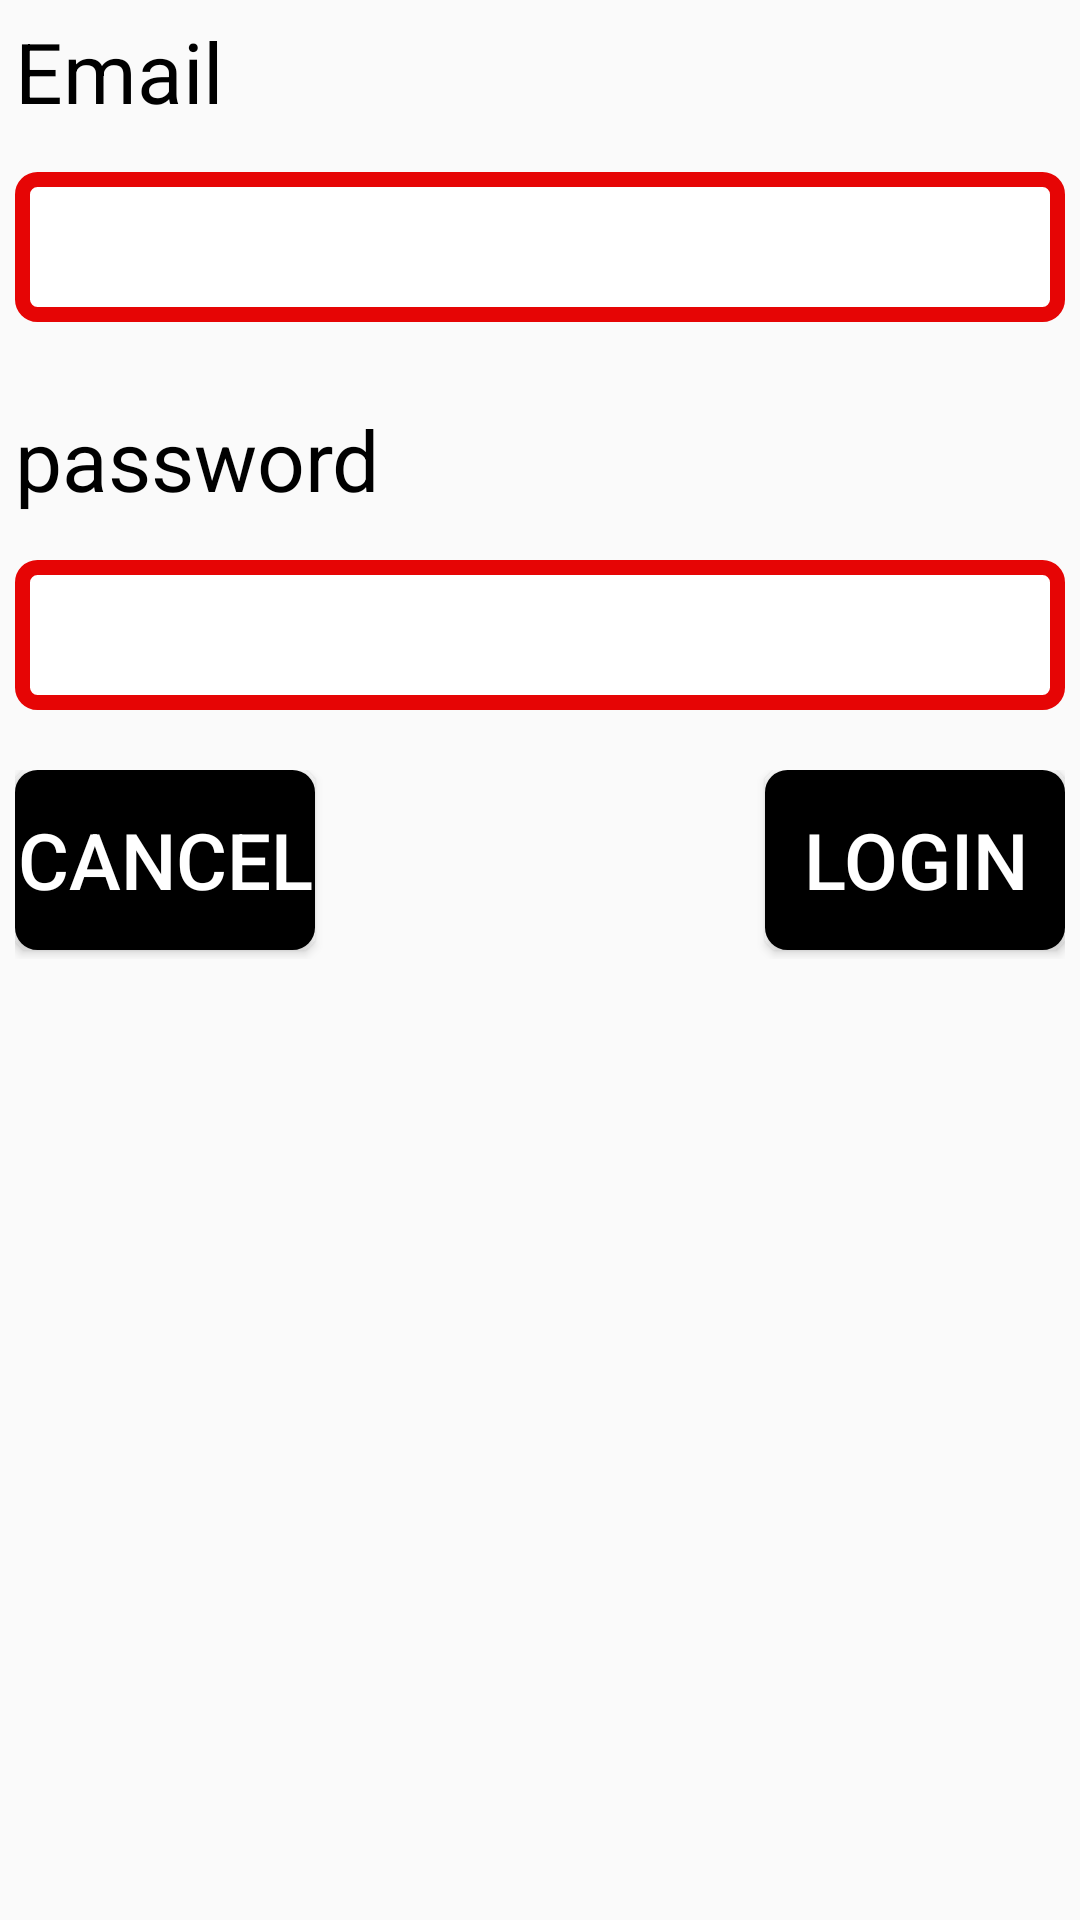

Android layout source for this screen:
<!-- AndroidManifest.xml: application theme AppTheme -->
<!-- res/layout/loginuser.xml -->
<?xml version="1.0" encoding="utf-8"?>
<LinearLayout xmlns:android="http://schemas.android.com/apk/res/android"
    xmlns:app="http://schemas.android.com/apk/res-auto"
    xmlns:tools="http://schemas.android.com/tools"
    android:orientation="vertical"
    android:layout_width="250dp"
    android:layout_gravity="center"
    android:layout_height="380dp"
    android:padding="5dp">

    <TextView
        android:id="@+id/t0"
        android:layout_width="match_parent"
        android:layout_height="wrap_content"
        android:layout_marginBottom="15dp"
        android:text="Email"
        android:textColor="#000000"
        android:textSize="28sp" />
    <EditText
        android:id="@+id/f"
        android:textColorHint="#000000"
        android:layout_width="match_parent"
        android:layout_height="50sp"
        android:textColor="#000000"
        android:textSize="20dp"
        android:padding="8dp"
        android:background="@drawable/btn1"
        android:layout_marginBottom="15sp"/>
    <TextView
        android:id="@+id/t1"
        android:layout_width="match_parent"
        android:layout_height="wrap_content"
        android:text="password"
        android:layout_marginTop="12sp"
        android:layout_marginBottom="15dp"
        android:textColor="#000000"
        android:textSize="28sp" />

    <EditText
        android:id="@+id/c"
        android:layout_width="match_parent"
        android:layout_height="50sp"
        android:textColor="#000000"
        android:textSize="20dp"
        android:padding="8dp"
        android:background="@drawable/btn1"
        android:layout_marginBottom="20sp"
        android:inputType="textPassword"/>

    <androidx.constraintlayout.widget.ConstraintLayout
        android:layout_width="match_parent"
        android:layout_height="63dp">

        <Button
            android:id="@+id/bc"
            android:layout_width="100dp"
            android:layout_height="60sp"
            android:layout_gravity="center"
            android:background="@drawable/specialbtn"
            android:text="Cancel"
            android:textColor="#FFFFFF"
            android:textSize="26sp"
            app:layout_constraintBottom_toBottomOf="parent"
            app:layout_constraintEnd_toEndOf="parent"
            app:layout_constraintHorizontal_bias="0.0"
            app:layout_constraintStart_toStartOf="parent"
            app:layout_constraintTop_toTopOf="parent"
            app:layout_constraintVertical_bias="0.0" />

        <Button
            android:id="@+id/bl"
            android:layout_width="100sp"
            android:layout_height="60sp"
            android:layout_gravity="center"
            android:background="@drawable/specialbtn"
            android:text="login"
            android:textColor="#FFFFFF"
            android:textSize="26sp"
            app:layout_constraintBottom_toBottomOf="parent"
            app:layout_constraintEnd_toEndOf="parent"
            app:layout_constraintHorizontal_bias="1.0"
            app:layout_constraintStart_toEndOf="@+id/bc"
            app:layout_constraintTop_toTopOf="parent"
            app:layout_constraintVertical_bias="0.0" />
    </androidx.constraintlayout.widget.ConstraintLayout>

    <ProgressBar
        android:id="@+id/p1"
        android:layout_width="wrap_content"
        android:layout_height="wrap_content"
        android:layout_gravity="center"
        android:indeterminateTint="#E60505"
        android:progressTint="#00F10606"
        android:visibility="invisible"
        tools:visibility="invisible" />

</LinearLayout>
<!-- resources referenced by this layout -->
<resources>
  <!-- drawable btn1 (drawable) -->
  <?xml version="1.0" encoding="utf-8"?>
  <shape xmlns:android="http://schemas.android.com/apk/res/android" >
  
      <corners  android:radius="5dp">
  
      </corners>
      <solid android:color="#FFFFFF" >
  
      </solid>
      <stroke android:width="5dp" android:color="#E60505" >
  
      </stroke>
  
  </shape>
  <!-- drawable specialbtn (drawable-v24) -->
  <?xml version="1.0" encoding="utf-8"?>
  <shape xmlns:android="http://schemas.android.com/apk/res/android">
  
      <corners  android:radius="5dp"/>
      <solid android:color="#000000">
  
      </solid>
      <stroke android:width="5dp" android:color="#000000">
  
      </stroke>
  
  </shape>
  <style name="AppTheme" parent="Theme.AppCompat.Light.NoActionBar">
          
          <item name="colorPrimary">@color/colorPrimary</item>
          <item name="colorPrimaryDark">@color/colorPrimaryDark</item>
          <item name="colorAccent">@color/colorAccent</item>
      </style>
  <!-- not gathered from this repository: default colours our renderer supplied (Android Studio template values) -->
  <color name="colorPrimary">#FF6200EE</color>
  <color name="colorPrimaryDark">#FF3700B3</color>
  <color name="colorAccent">#FF03DAC5</color>
</resources>
